Run: headless pygame with SDL's dummy video driver; simulated clock (each Clock.tick advances the game by its frame time, no real sleeping); random seed 0; keys injected as events and as key.get_pressed() state; no mouse input; restart key R tapped at the start of phases 3 and 4.
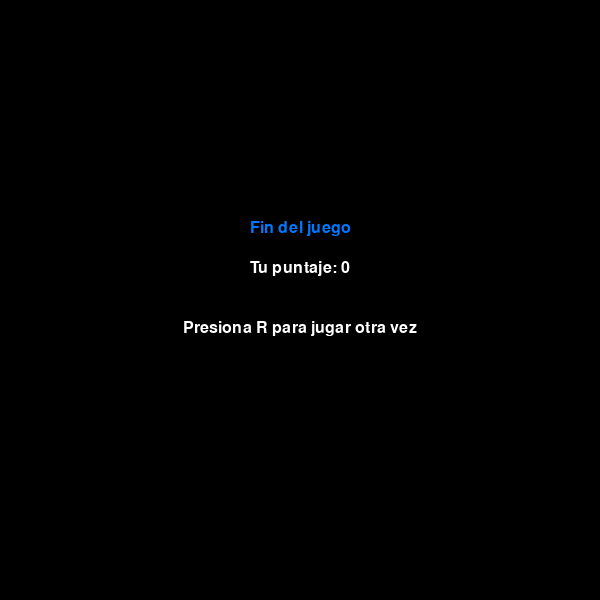
Frame 1 of 4 · flips 1–60 · no input
Frame 2 of 4 · flips 61–180 · tapped SPACE, RETURN · held RIGHT (→), D · screen unchanged from frame 1, image omitted
Frame 3 of 4 · flips 181–300 · tapped R · held DOWN (↓), S · screen unchanged from frame 2, image omitted
Frame 4 of 4 · flips 301–420 · tapped R · held LEFT (←), A, UP (↑), W · screen unchanged from frame 3, image omitted

The pygame program that drew these frames:

import pygame
import random

pygame.init()

WIDTH, HEIGHT = 600, 600
CELL_SIZE = 20
ROWS = HEIGHT // CELL_SIZE
COLS = WIDTH // CELL_SIZE

WHITE = (255, 255, 255)
BLACK = (0, 0, 0)
GREEN = (0, 200, 0)
RED = (200, 0, 0)
BLUE = (0, 120, 255)

screen = pygame.display.set_mode((WIDTH, HEIGHT))
pygame.display.set_caption('Snake - Juego Nuevo')
clock = pygame.time.Clock()
font = pygame.font.SysFont('arial', 24)


def draw_grid():
    for x in range(0, WIDTH, CELL_SIZE):
        pygame.draw.line(screen, (40, 40, 40), (x, 0), (x, HEIGHT))
    for y in range(0, HEIGHT, CELL_SIZE):
        pygame.draw.line(screen, (40, 40, 40), (0, y), (WIDTH, y))


def draw_snake(snake):
    for cell in snake:
        pygame.draw.rect(screen, GREEN, (cell[0] * CELL_SIZE, cell[1] * CELL_SIZE, CELL_SIZE, CELL_SIZE))


def draw_food(food):
    pygame.draw.rect(screen, RED, (food[0] * CELL_SIZE, food[1] * CELL_SIZE, CELL_SIZE, CELL_SIZE))


def draw_score(score):
    text = font.render(f'Puntos: {score}', True, WHITE)
    screen.blit(text, (10, 10))


def place_food(snake):
    while True:
        x = random.randint(0, COLS - 1)
        y = random.randint(0, ROWS - 1)
        if (x, y) not in snake:
            return (x, y)


def game_over_screen(score):
    screen.fill(BLACK)
    msg = font.render('Fin del juego', True, BLUE)
    score_text = font.render(f'Tu puntaje: {score}', True, WHITE)
    restart_text = font.render('Presiona R para jugar otra vez', True, WHITE)
    screen.blit(msg, (WIDTH // 2 - msg.get_width() // 2, HEIGHT // 2 - 80))
    screen.blit(score_text, (WIDTH // 2 - score_text.get_width() // 2, HEIGHT // 2 - 40))
    screen.blit(restart_text, (WIDTH // 2 - restart_text.get_width() // 2, HEIGHT // 2 + 20))
    pygame.display.flip()


def main():
    snake = [(COLS // 2, ROWS // 2), (COLS // 2 - 1, ROWS // 2), (COLS // 2 - 2, ROWS // 2)]
    direction = (1, 0)
    food = place_food(snake)
    score = 0
    speed = 10
    running = True
    paused = False
    game_over = False

    while running:
        for event in pygame.event.get():
            if event.type == pygame.QUIT:
                running = False
            elif event.type == pygame.KEYDOWN:
                if event.key == pygame.K_ESCAPE:
                    running = False
                if game_over and event.key == pygame.K_r:
                    return main()
                if not game_over:
                    if event.key == pygame.K_UP and direction != (0, 1):
                        direction = (0, -1)
                    elif event.key == pygame.K_DOWN and direction != (0, -1):
                        direction = (0, 1)
                    elif event.key == pygame.K_LEFT and direction != (1, 0):
                        direction = (-1, 0)
                    elif event.key == pygame.K_RIGHT and direction != (-1, 0):
                        direction = (1, 0)
                    elif event.key == pygame.K_p:
                        paused = not paused

        if not paused and not game_over:
            new_head = (snake[0][0] + direction[0], snake[0][1] + direction[1])
            if (
                new_head[0] < 0 or new_head[0] >= COLS or
                new_head[1] < 0 or new_head[1] >= ROWS or
                new_head in snake
            ):
                game_over = True
            else:
                snake.insert(0, new_head)
                if new_head == food:
                    score += 1
                    food = place_food(snake)
                    if score % 5 == 0:
                        speed = min(20, speed + 1)
                else:
                    snake.pop()

        screen.fill(BLACK)
        draw_grid()
        draw_food(food)
        draw_snake(snake)
        draw_score(score)

        if paused:
            pause_text = font.render('Pausado - P para continuar', True, BLUE)
            screen.blit(pause_text, (WIDTH // 2 - pause_text.get_width() // 2, HEIGHT // 2 - 12))
        if game_over:
            game_over_screen(score)
        else:
            pygame.display.flip()

        clock.tick(speed)

    pygame.quit()


if __name__ == '__main__':
    main()
